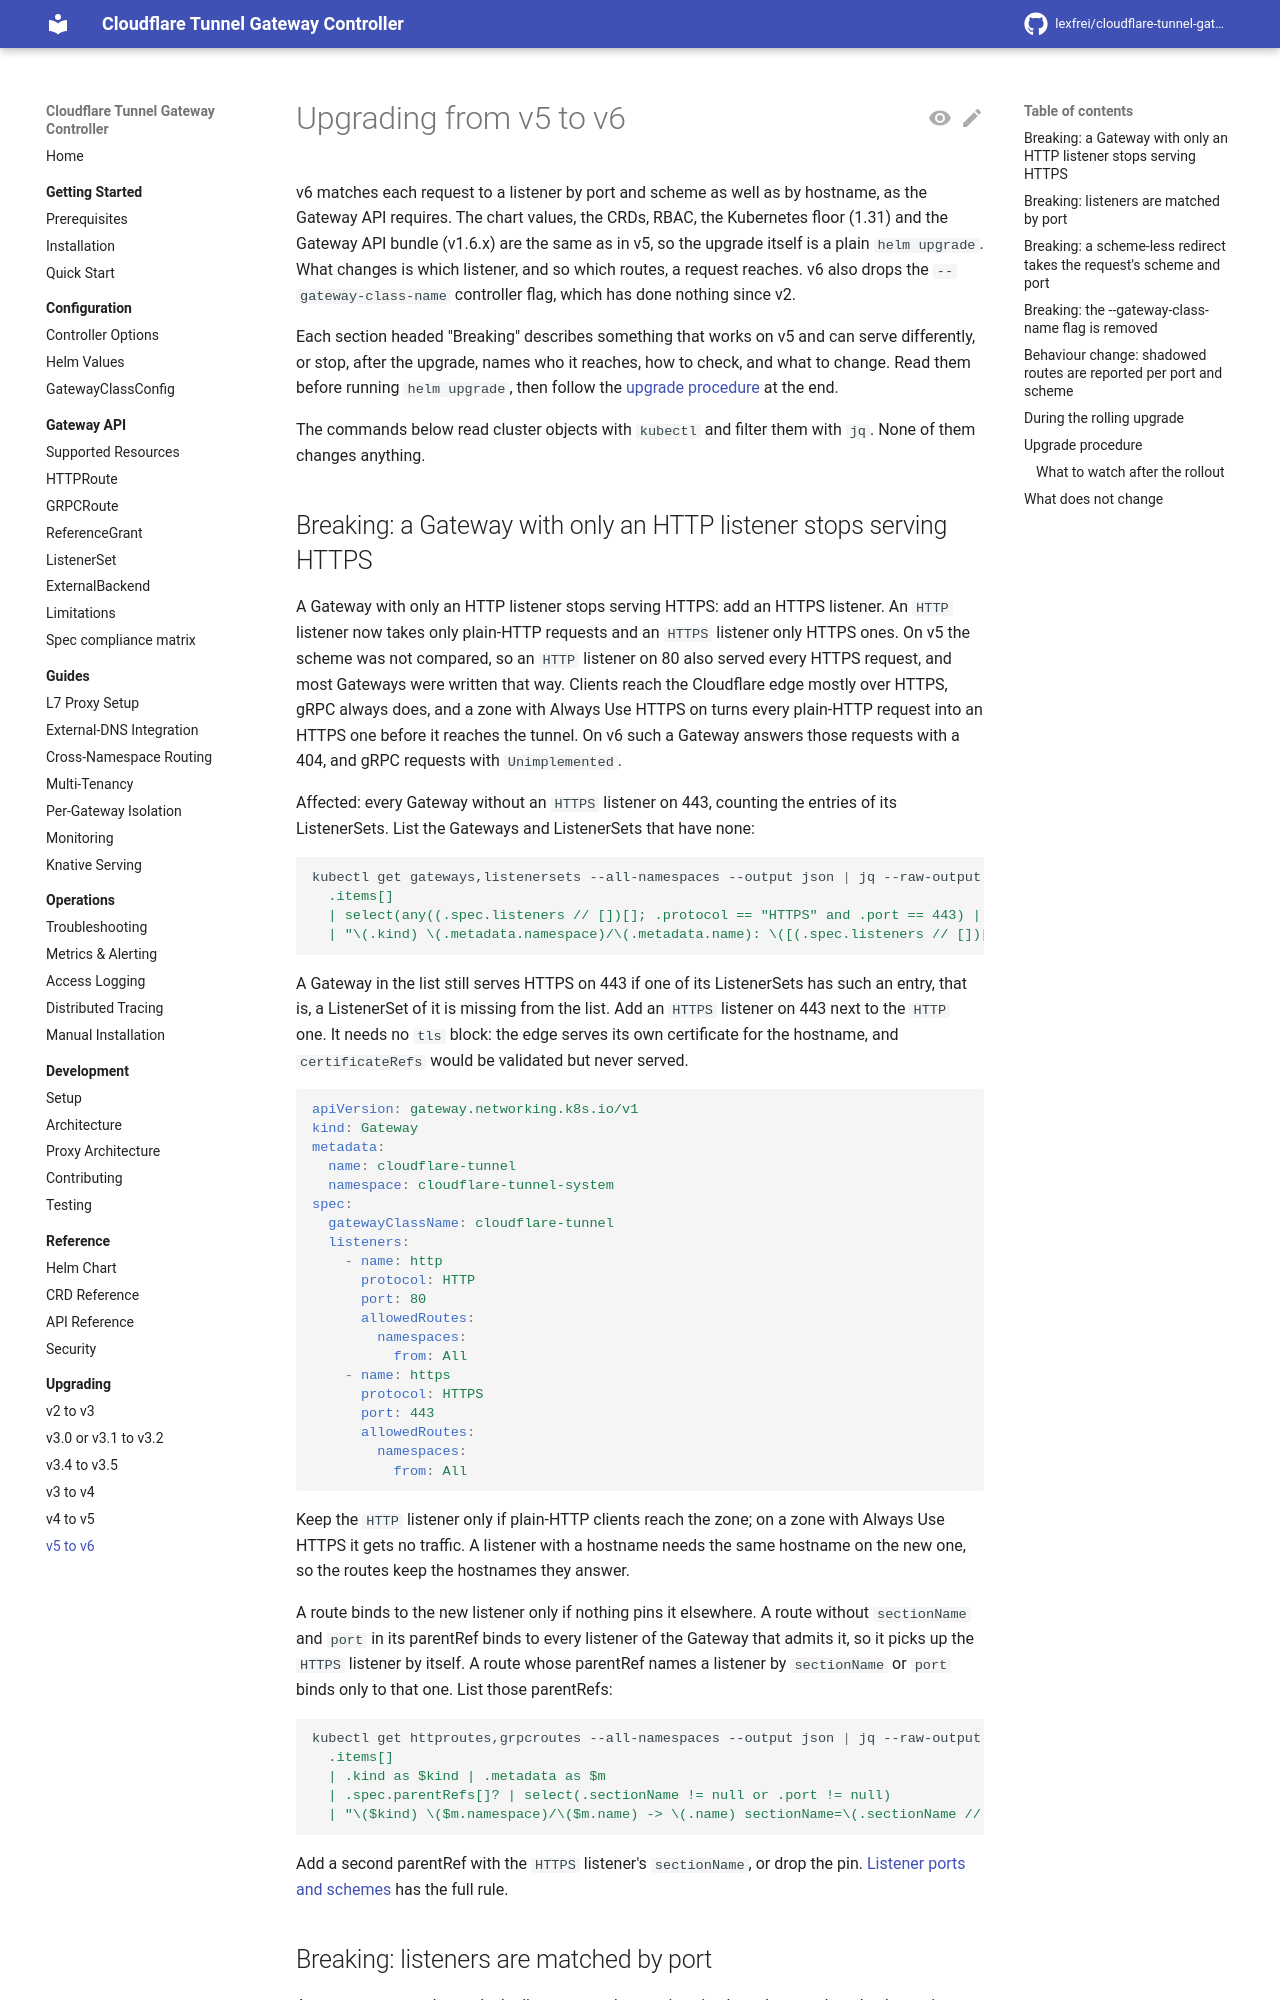

repository: lexfrei/cloudflare-tunnel-gateway-controller · page: dev/upgrading/v5-to-v6/index.html · generator: mkdocs

# Upgrading from v5 to v6

v6 matches each request to a listener by port and scheme as well as by hostname, as the Gateway API requires. The chart values, the CRDs, RBAC, the Kubernetes floor (1.31) and the Gateway API bundle (v1.6.x) are the same as in v5, so the upgrade itself is a plain `helm upgrade`. What changes is which listener, and so which routes, a request reaches. v6 also drops the `--gateway-class-name` controller flag, which has done nothing since v2.

Each section headed "Breaking" describes something that works on v5 and can serve differently, or stop, after the upgrade, names who it reaches, how to check, and what to change. Read them before running `helm upgrade`, then follow the [upgrade procedure](#upgrade-procedure) at the end.

The commands below read cluster objects with `kubectl` and filter them with `jq`. None of them changes anything.

## Breaking: a Gateway with only an HTTP listener stops serving HTTPS

A Gateway with only an HTTP listener stops serving HTTPS: add an HTTPS listener. An `HTTP` listener now takes only plain-HTTP requests and an `HTTPS` listener only HTTPS ones. On v5 the scheme was not compared, so an `HTTP` listener on 80 also served every HTTPS request, and most Gateways were written that way. Clients reach the Cloudflare edge mostly over HTTPS, gRPC always does, and a zone with Always Use HTTPS on turns every plain-HTTP request into an HTTPS one before it reaches the tunnel. On v6 such a Gateway answers those requests with a 404, and gRPC requests with `Unimplemented`.

Affected: every Gateway without an `HTTPS` listener on 443, counting the entries of its ListenerSets. List the Gateways and ListenerSets that have none:

```bash
kubectl get gateways,listenersets --all-namespaces --output json | jq --raw-output '
  .items[]
  | select(any((.spec.listeners // [])[]; .protocol == "HTTPS" and .port == 443) | not)
  | "\(.kind) \(.metadata.namespace)/\(.metadata.name): \([(.spec.listeners // [])[] | "\(.protocol) \(.port)"] | join(", "))"'
```

A Gateway in the list still serves HTTPS on 443 if one of its ListenerSets has such an entry, that is, a ListenerSet of it is missing from the list. Add an `HTTPS` listener on 443 next to the `HTTP` one. It needs no `tls` block: the edge serves its own certificate for the hostname, and `certificateRefs` would be validated but never served.

```yaml
apiVersion: gateway.networking.k8s.io/v1
kind: Gateway
metadata:
  name: cloudflare-tunnel
  namespace: cloudflare-tunnel-system
spec:
  gatewayClassName: cloudflare-tunnel
  listeners:
    - name: http
      protocol: HTTP
      port: 80
      allowedRoutes:
        namespaces:
          from: All
    - name: https
      protocol: HTTPS
      port: 443
      allowedRoutes:
        namespaces:
          from: All
```

Keep the `HTTP` listener only if plain-HTTP clients reach the zone; on a zone with Always Use HTTPS it gets no traffic. A listener with a hostname needs the same hostname on the new one, so the routes keep the hostnames they answer.

A route binds to the new listener only if nothing pins it elsewhere. A route without `sectionName` and `port` in its parentRef binds to every listener of the Gateway that admits it, so it picks up the `HTTPS` listener by itself. A route whose parentRef names a listener by `sectionName` or `port` binds only to that one. List those parentRefs:

```bash
kubectl get httproutes,grpcroutes --all-namespaces --output json | jq --raw-output '
  .items[]
  | .kind as $kind | .metadata as $m
  | .spec.parentRefs[]? | select(.sectionName != null or .port != null)
  | "\($kind) \($m.namespace)/\($m.name) -> \(.name) sectionName=\(.sectionName // "-") port=\(.port // "-")"'
```

Add a second parentRef with the `HTTPS` listener's `sectionName`, or drop the pin. [Listener ports and schemes](../gateway-api/limitations.md#listener-ports-and-schemes) has the full rule.
